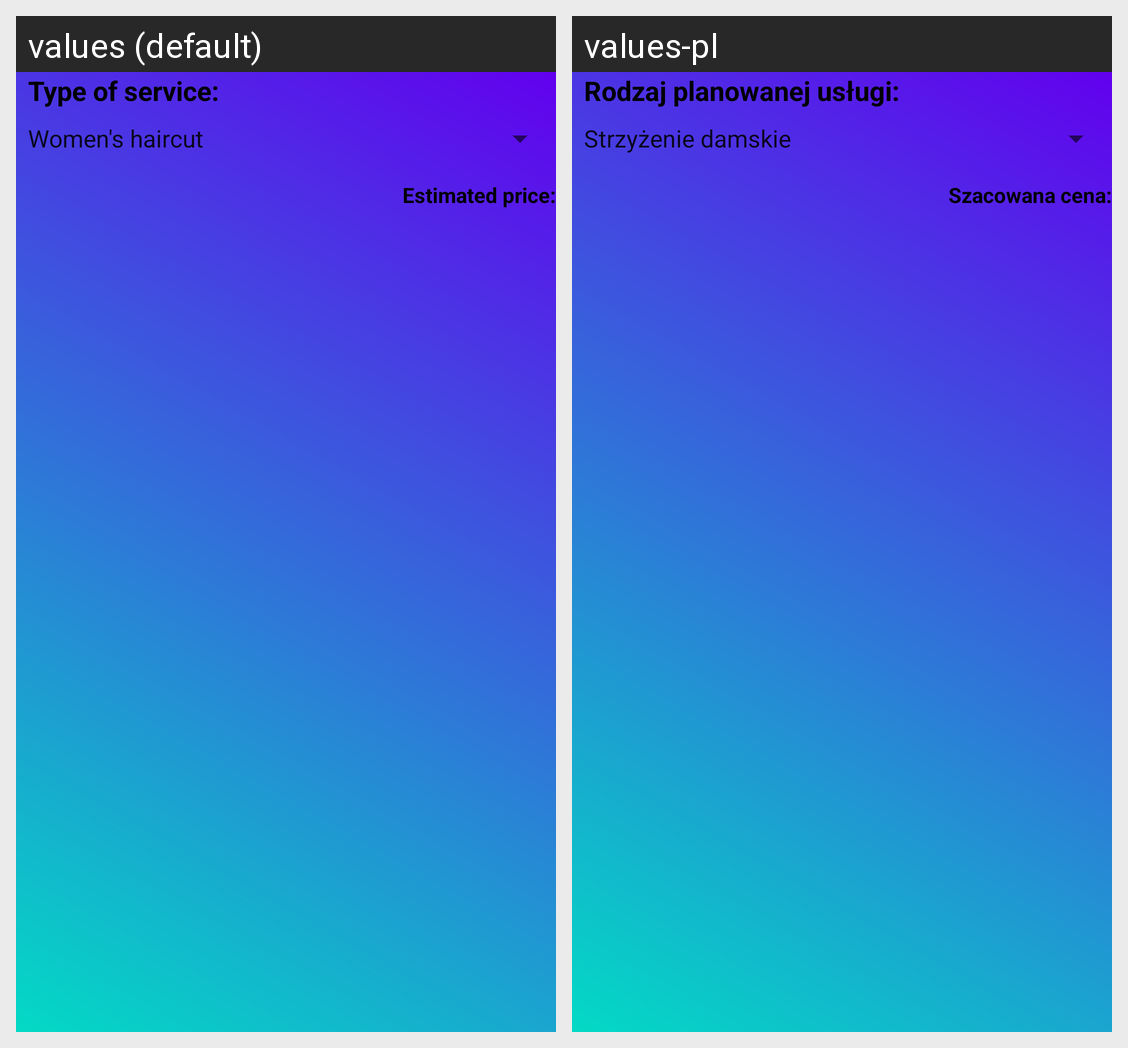

Strings drawn on this Android screen and how each of the app's shown locales translates them:
Android screen res/layout/step_service_layout.xml rendered under 2 locales, left to right: values (default), values-pl. Device: Nexus 5 (rendered at 1080×1920; each locale shown at half size, 540×960, under a caption strip naming it); theme AppTheme.
Strings drawn on this screen, with the default value and each locale's value (text and hints the layout hard-codes, and strings that could not be matched under every locale, appear in the picture but are not listed):

type_of_service_label
  values: Type of service:
  values-pl: Rodzaj planowanej usługi:

estimated_price
  values: Estimated price:
  values-pl: Szacowana cena:
